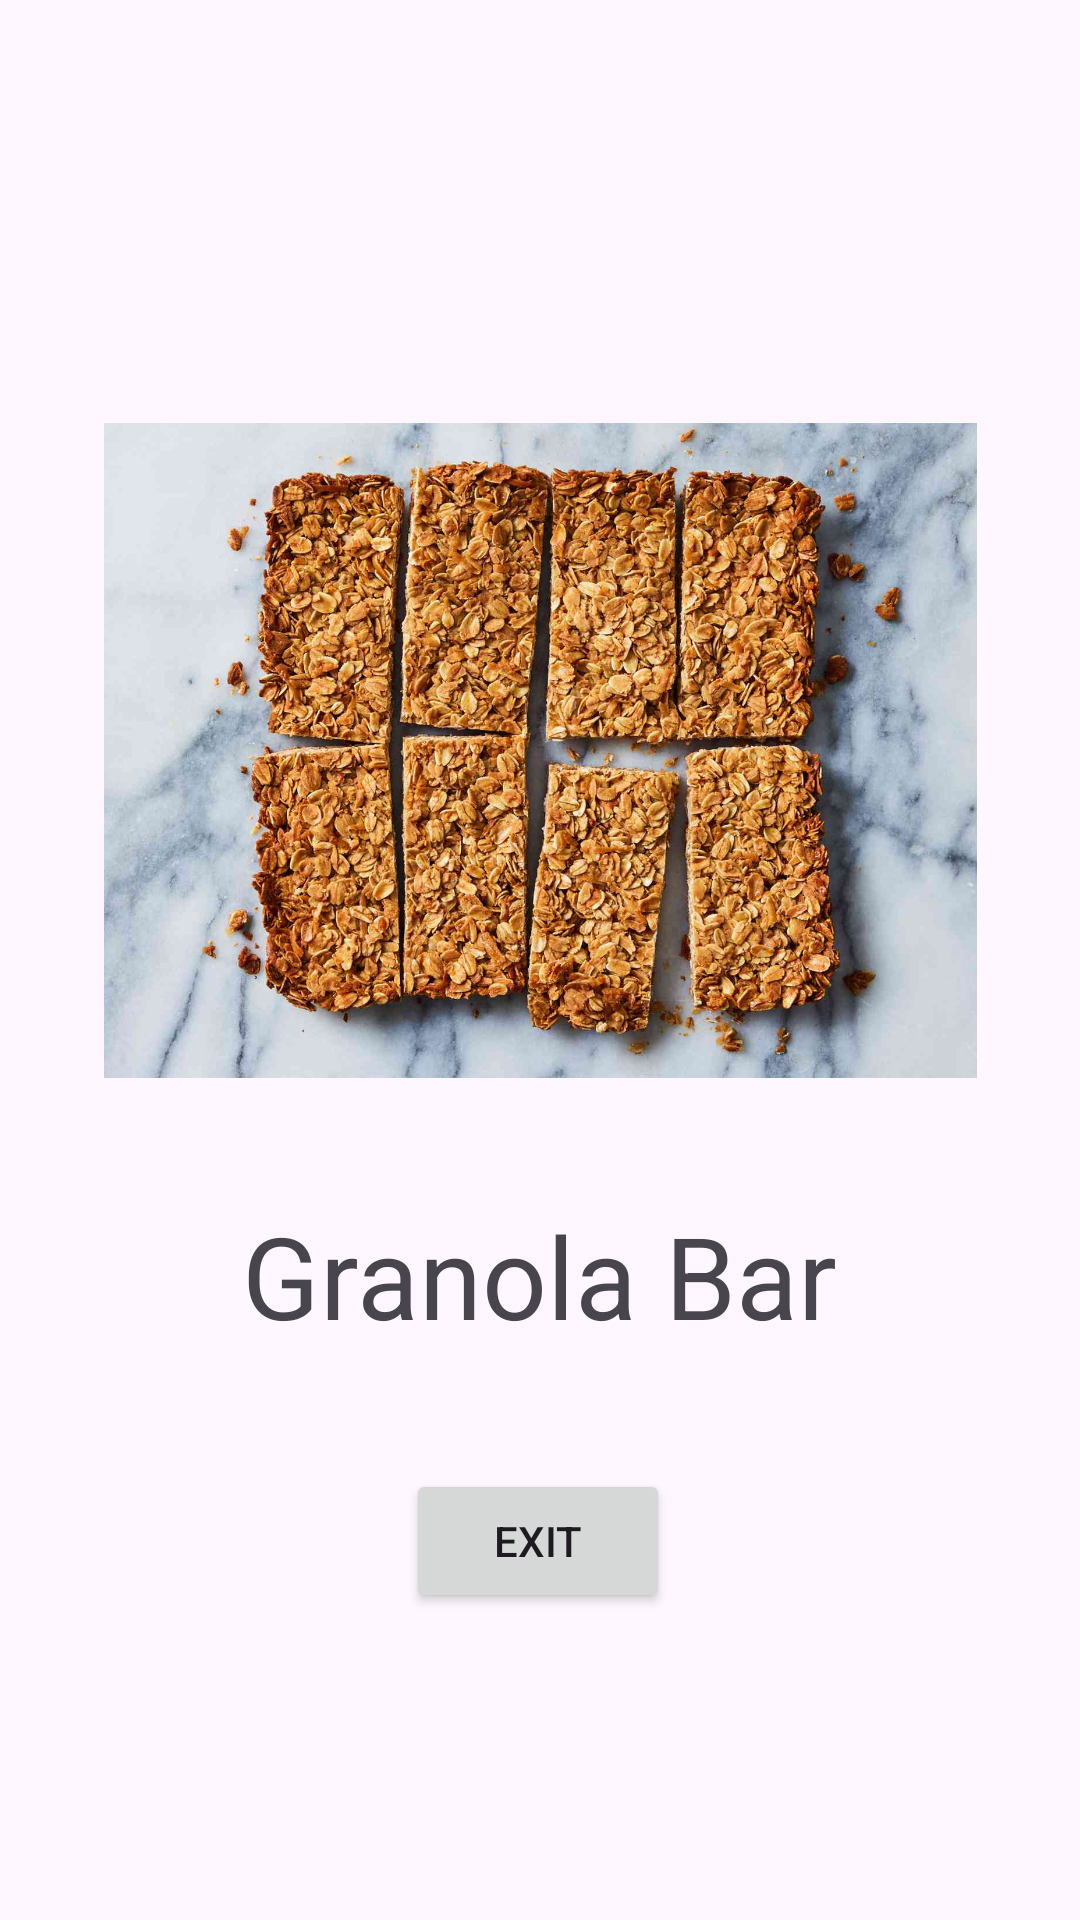

Reconstruct the res/layout file that produces this screen, plus the resources it refers to.
<!-- AndroidManifest.xml: application theme Theme.ST10480786A1 -->
<!-- res/layout/activity_mid_morning.xml -->
<?xml version="1.0" encoding="utf-8"?>
<androidx.constraintlayout.widget.ConstraintLayout xmlns:android="http://schemas.android.com/apk/res/android"
    xmlns:app="http://schemas.android.com/apk/res-auto"
    xmlns:tools="http://schemas.android.com/tools"
    android:id="@+id/main"
    android:layout_width="match_parent"
    android:layout_height="match_parent"
    tools:context=".MidMorning">

    <ImageView
        android:id="@+id/img_food"
        android:layout_width="291dp"
        android:layout_height="277dp"
        app:layout_constraintBottom_toBottomOf="parent"
        app:layout_constraintEnd_toEndOf="parent"
        app:layout_constraintStart_toStartOf="parent"
        app:layout_constraintTop_toTopOf="parent"
        app:layout_constraintVertical_bias="0.308"
        app:srcCompat="@drawable/midmorningfood" />

    <TextView
        android:id="@+id/txt_foodname"
        android:layout_width="wrap_content"
        android:layout_height="wrap_content"
        android:text="Granola Bar"
        android:textSize="38sp"
        app:layout_constraintBottom_toBottomOf="parent"
        app:layout_constraintEnd_toEndOf="parent"
        app:layout_constraintHorizontal_bias="0.498"
        app:layout_constraintStart_toStartOf="parent"
        app:layout_constraintTop_toTopOf="parent"
        app:layout_constraintVertical_bias="0.678"
        tools:ignore="DuplicateIds" />

    <Button
        android:id="@+id/btn_exit"
        android:layout_width="wrap_content"
        android:layout_height="wrap_content"
        android:text="EXIT"
        app:layout_constraintBottom_toBottomOf="parent"
        app:layout_constraintEnd_toEndOf="parent"
        app:layout_constraintHorizontal_bias="0.498"
        app:layout_constraintStart_toStartOf="parent"
        app:layout_constraintTop_toTopOf="parent"
        app:layout_constraintVertical_bias="0.827" />
</androidx.constraintlayout.widget.ConstraintLayout>
<!-- resources referenced by this layout -->
<resources>
  <!-- drawable midmorningfood: jpg bitmap (drawable, 171524 bytes) -->
  <style name="Theme.ST10480786A1" parent="Base.Theme.ST10480786A1" />
  <style name="Base.Theme.ST10480786A1" parent="Theme.Material3.DayNight.NoActionBar">
          
          
      </style>
</resources>
